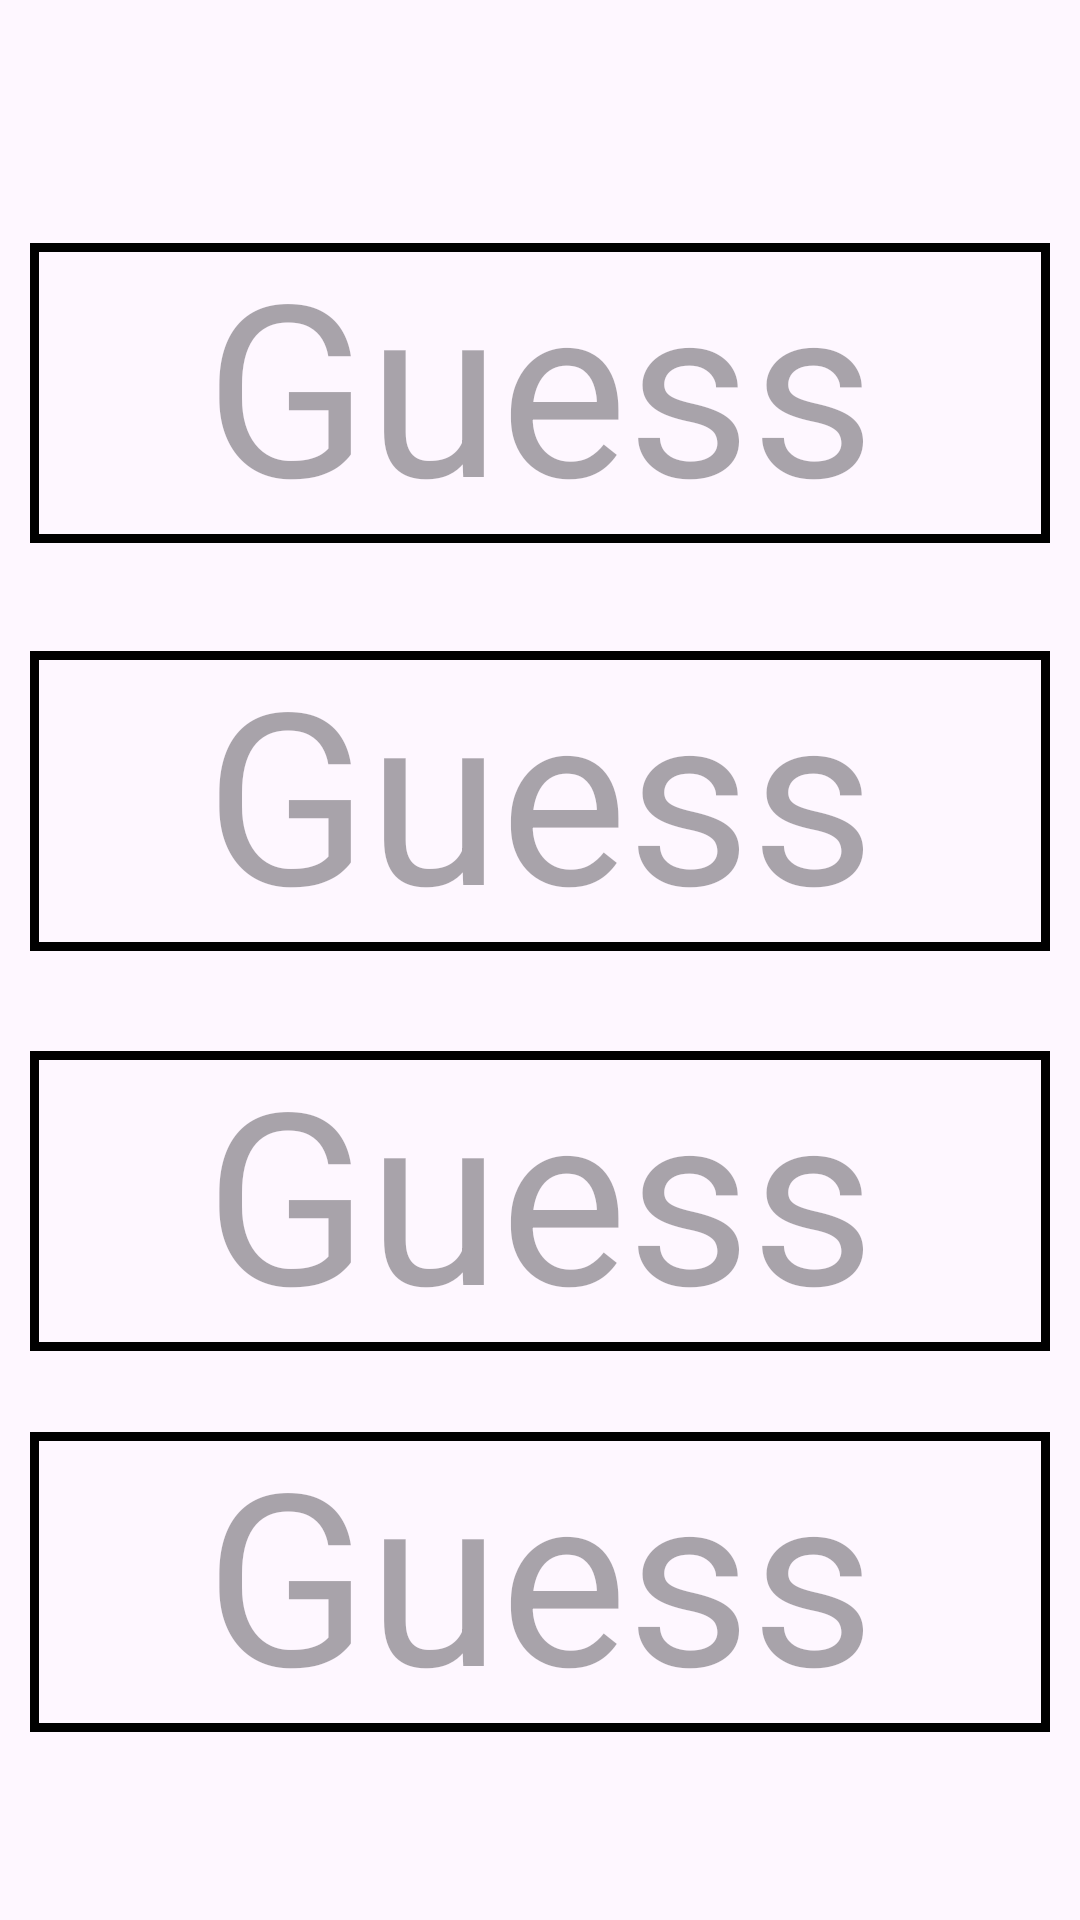

Reconstruct the res/layout file that produces this screen, plus the resources it refers to.
<!-- AndroidManifest.xml: application theme Theme.CodepathWordle -->
<!-- res/layout/activity_main.xml -->
<?xml version="1.0" encoding="utf-8"?>
<androidx.constraintlayout.widget.ConstraintLayout xmlns:android="http://schemas.android.com/apk/res/android"
    xmlns:app="http://schemas.android.com/apk/res-auto"
    xmlns:tools="http://schemas.android.com/tools"
    android:layout_width="match_parent"
    android:layout_height="match_parent"
    tools:context=".MainActivity">



    

    

    <EditText
        android:id="@+id/guess1Text"
        android:layout_width="match_parent"
        android:layout_height="100dp"
        android:inputType="text"
        android:text=""
        android:gravity="center"
        android:textSize="80sp"
        android:layout_marginHorizontal="10dp"
        android:background="@drawable/standard_border"
        app:layout_constraintBottom_toBottomOf="parent"
        app:layout_constraintEnd_toEndOf="parent"
        app:layout_constraintHorizontal_bias="0.5"
        app:layout_constraintStart_toStartOf="parent"
        app:layout_constraintTop_toTopOf="parent"
        app:layout_constraintVertical_bias="0.15"
        android:importantForAutofill="no"
        android:hint="Guess"
        android:imeOptions="actionNone"/>

    


    <EditText
        android:id="@+id/guess2Text"
        android:layout_width="match_parent"
        android:layout_height="100dp"
        android:inputType="text"
        android:text=""
        android:gravity="center"
        android:textSize="80sp"
        android:layout_marginHorizontal="10dp"
        android:background="@drawable/standard_border"
        app:layout_constraintBottom_toBottomOf="parent"
        app:layout_constraintEnd_toEndOf="parent"
        app:layout_constraintHorizontal_bias="0.5"
        app:layout_constraintStart_toStartOf="parent"
        app:layout_constraintTop_toBottomOf="@+id/guess1Text"
        app:layout_constraintVertical_bias="0.1"
        android:importantForAutofill="no"
        android:hint="Guess"
        android:imeOptions="actionNone"/>

    <EditText
        android:id="@+id/guess3Text"
        android:layout_width="match_parent"
        android:layout_height="100dp"
        android:inputType="text"
        android:text=""
        android:gravity="center"
        android:textSize="80sp"
        android:layout_marginHorizontal="10dp"
        android:background="@drawable/standard_border"
        app:layout_constraintBottom_toBottomOf="parent"
        app:layout_constraintEnd_toEndOf="parent"
        app:layout_constraintHorizontal_bias="0.5"
        app:layout_constraintStart_toStartOf="parent"
        app:layout_constraintTop_toBottomOf="@+id/guess2Text"
        app:layout_constraintVertical_bias="0.15"
        android:importantForAutofill="no"
        android:hint="Guess"
        android:imeOptions="actionNone"/>

    <EditText
        android:id="@+id/guess4Text"
        android:layout_width="match_parent"
        android:layout_height="100dp"
        android:inputType="text"
        android:text=""
        android:gravity="center"
        android:textSize="80sp"
        android:layout_marginHorizontal="10dp"
        android:background="@drawable/standard_border"
        app:layout_constraintBottom_toBottomOf="parent"
        app:layout_constraintEnd_toEndOf="parent"
        app:layout_constraintHorizontal_bias="0.5"
        app:layout_constraintStart_toStartOf="parent"
        app:layout_constraintTop_toBottomOf="@+id/guess3Text"
        app:layout_constraintVertical_bias="0.30"
        android:importantForAutofill="no"
        android:hint="Guess"
        android:imeOptions="actionNone"/>

   


</androidx.constraintlayout.widget.ConstraintLayout>
<!-- resources referenced by this layout -->
<resources>
  <!-- drawable standard_border (drawable) -->
  <?xml version="1.0" encoding="utf-8"?>
  <shape xmlns:android="http://schemas.android.com/apk/res/android"
      android:shape="rectangle" >
  
      
      <solid
          android:color="@android:color/transparent" >
      </solid>
  
      
      <stroke
          android:width="3dp"
          android:color="@color/black" >
      </stroke>
  
      
      <corners
          android:radius="0dp"   >
      </corners>
  
  </shape>
  <style name="Theme.CodepathWordle" parent="Base.Theme.CodepathWordle" />
  <color name="black">#FF000000</color>
  <style name="Base.Theme.CodepathWordle" parent="Theme.Material3.DayNight.NoActionBar">
          
          
      </style>
</resources>
